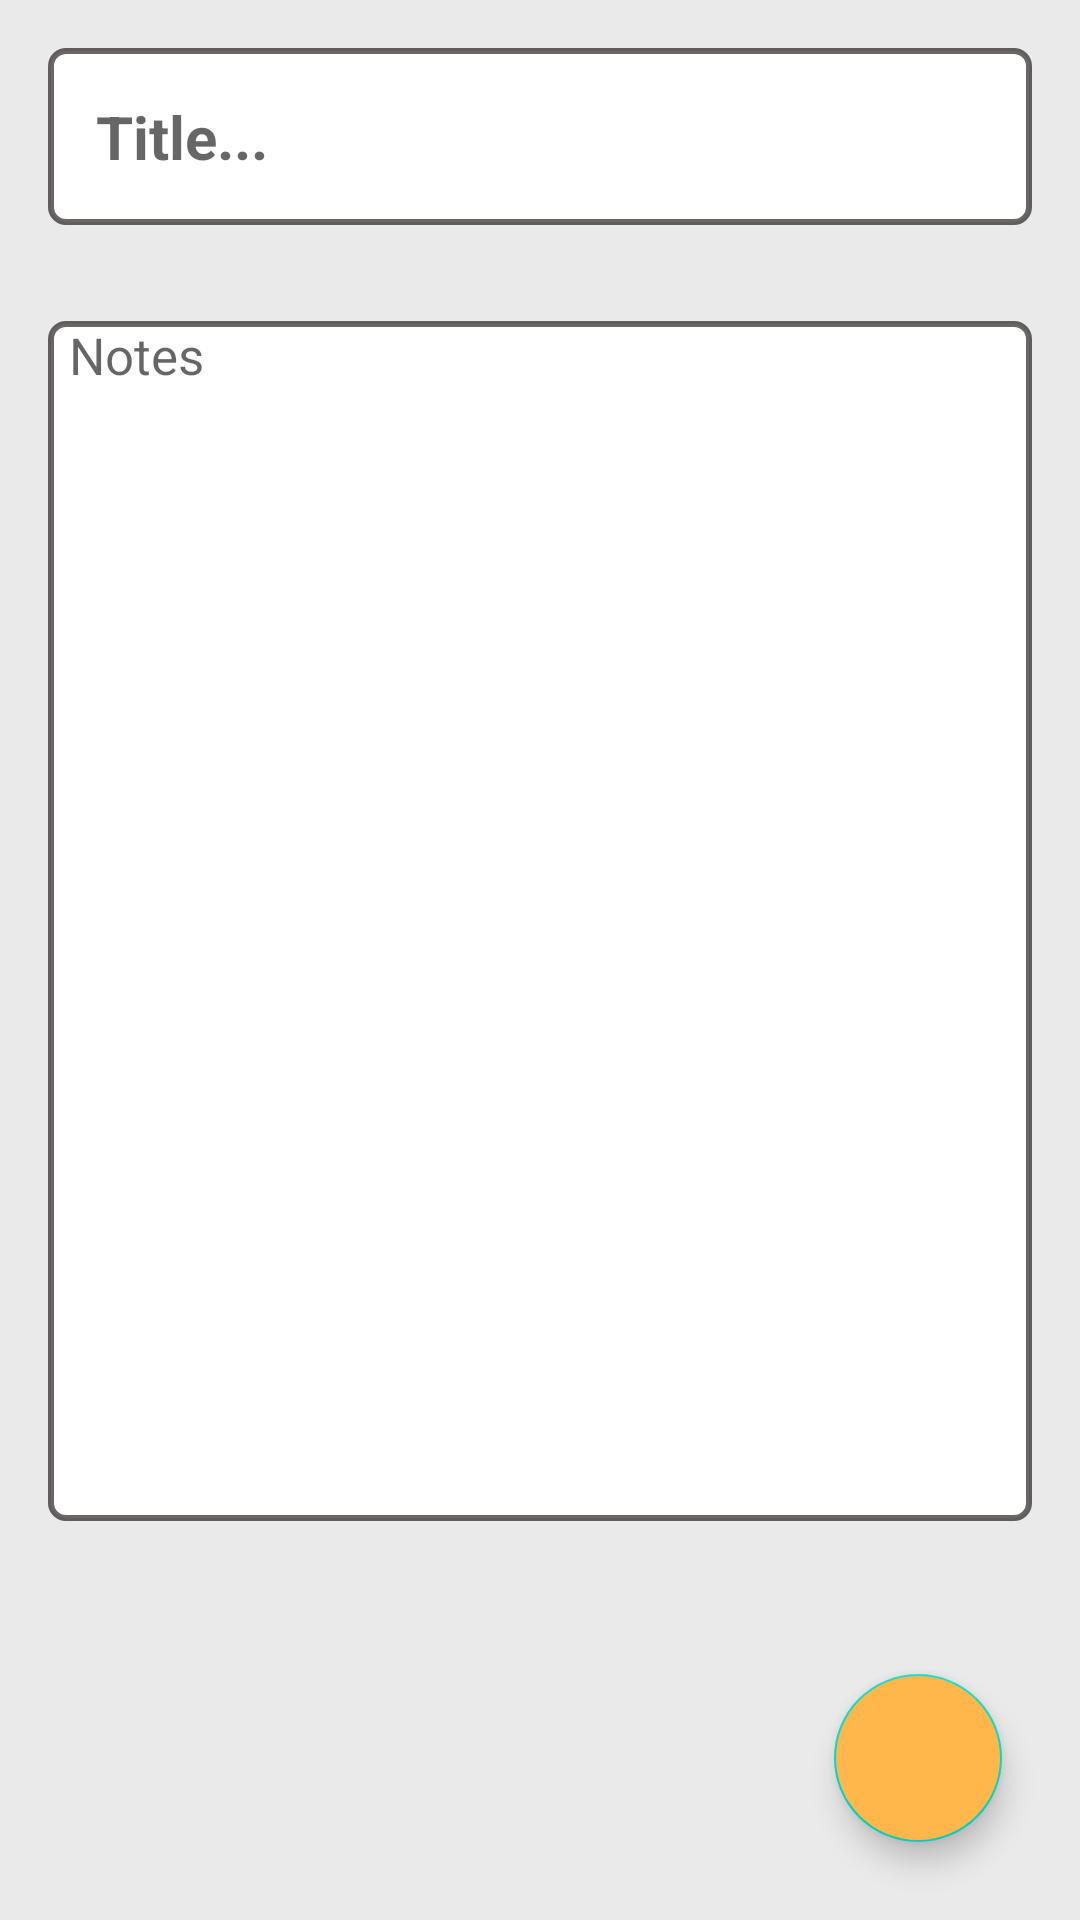

Android layout source for this screen:
<!-- AndroidManifest.xml: application theme Theme.NotePadKotlin -->
<!-- res/layout/activity_insert_update_note.xml -->
<?xml version="1.0" encoding="utf-8"?>
<RelativeLayout xmlns:android="http://schemas.android.com/apk/res/android"
    xmlns:app="http://schemas.android.com/apk/res-auto"
    xmlns:tools="http://schemas.android.com/tools"
    android:layout_width="match_parent"
    android:layout_height="match_parent"
    tools:context=".Activity.InsertUpdateNoteActivity"
    android:background="#99DDDDDD"
    android:clickable="true"
    android:focusableInTouchMode="true">


    <EditText
        android:id="@+id/titleET"
        android:layout_width="match_parent"
        android:layout_height="wrap_content"
        android:layout_marginStart="16dp"
        android:layout_marginTop="16dp"
        android:layout_marginEnd="16dp"
        android:layout_marginBottom="16dp"
        android:background="@drawable/edittex_bg"
        android:elevation="10dp"
        android:hint="Title..."
        android:textSize="20sp"
        android:inputType="textPersonName"
        android:padding="16dp"
        android:textStyle="bold" />

    <EditText
        android:id="@+id/noteDescriptionET"
        android:elevation="10dp"
        android:layout_width="match_parent"
        android:layout_height="400dp"
        android:layout_below="@+id/titleET"
        android:layout_marginStart="16dp"
        android:layout_marginTop="16dp"
        android:layout_marginEnd="16dp"
        android:layout_marginBottom="16dp"
        android:background="@drawable/edittex_bg"
        android:ems="10"
        android:paddingStart="7dp"
        android:gravity="start|top"
        android:textSize="17sp"
        android:hint="Notes"
        android:layout_marginLeft="5dp"
        android:inputType="textMultiLine" />


    <com.google.android.material.floatingactionbutton.FloatingActionButton
        android:id="@+id/saveNotesBtn"
        android:layout_width="wrap_content"
        android:layout_height="wrap_content"
        android:layout_alignParentEnd="true"
        android:layout_alignParentBottom="true"
        android:layout_marginStart="26dp"
        android:layout_marginTop="26dp"
        android:layout_marginEnd="26dp"
        android:layout_marginBottom="26dp"
        android:backgroundTint="#FFB64A"
        android:src="@drawable/check"
        android:elevation="10dp"
        tools:ignore="SpeakableTextPresentCheck" />

</RelativeLayout>
<!-- resources referenced by this layout -->
<resources>
  <!-- drawable edittex_bg (drawable) -->
  <?xml version="1.0" encoding="utf-8"?>
  <shape xmlns:android="http://schemas.android.com/apk/res/android"
      android:shape="rectangle">
      <solid android:color="@color/white"></solid>
      <stroke android:color="#99090000" android:width="2dp"></stroke>
      <corners android:radius="5dp"></corners>
  </shape>
  <style name="Theme.NotePadKotlin" parent="Theme.MaterialComponents.DayNight.DarkActionBar">
          
          <item name="colorPrimary">#FFC107</item>
          <item name="colorPrimaryVariant">#FFC107</item>
          <item name="colorOnPrimary">@color/white</item>
          
          <item name="colorSecondary">@color/teal_200</item>
          <item name="colorSecondaryVariant">@color/teal_700</item>
          <item name="colorOnSecondary">@color/black</item>
          
          <item name="android:statusBarColor">?attr/colorPrimaryVariant</item>
          
      </style>
  <!-- not gathered from this repository: default colours our renderer supplied (Android Studio template values) -->
  <color name="teal_200">#FF03DAC5</color>
  <color name="teal_700">#FF018786</color>
  <color name="black">#FF000000</color>
  <color name="white">#FFFFFFFF</color>
</resources>
